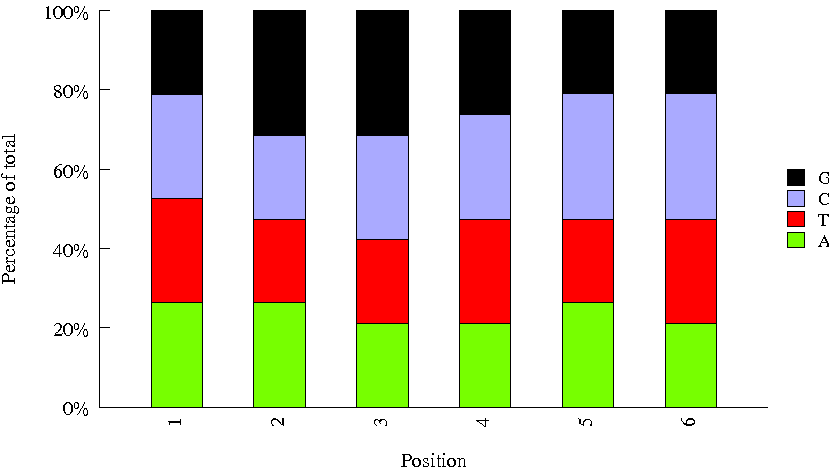

Values plotted in this chart, from the file beside it:
Sequence, name, set
ATCACG, 1, biooSm
CGATGT, 2, biooSm
TCGAAG, 47, biooSm
AGTCAA, 13, biooSm
TTAGGC, 3, biooSm
GAGTGG, 23, biooSm
CACCGG, 30, biooSm
GATCAG, 9, biooSm
TCATTC, 45, biooSm
ACAGTG, 5, biooSm
ATGTCA, 15, biooSm
GACGAC, 41, biooSm
CGGAAT, 37, biooSm
TCGGCA, 48, biooSm
GGTAGC, 24, biooSm
CTTGTA, 12, biooSm
CATTTT, 35, biooSm
ATTCCT, 27, biooSm
GTCCGC, 18, biooSm
